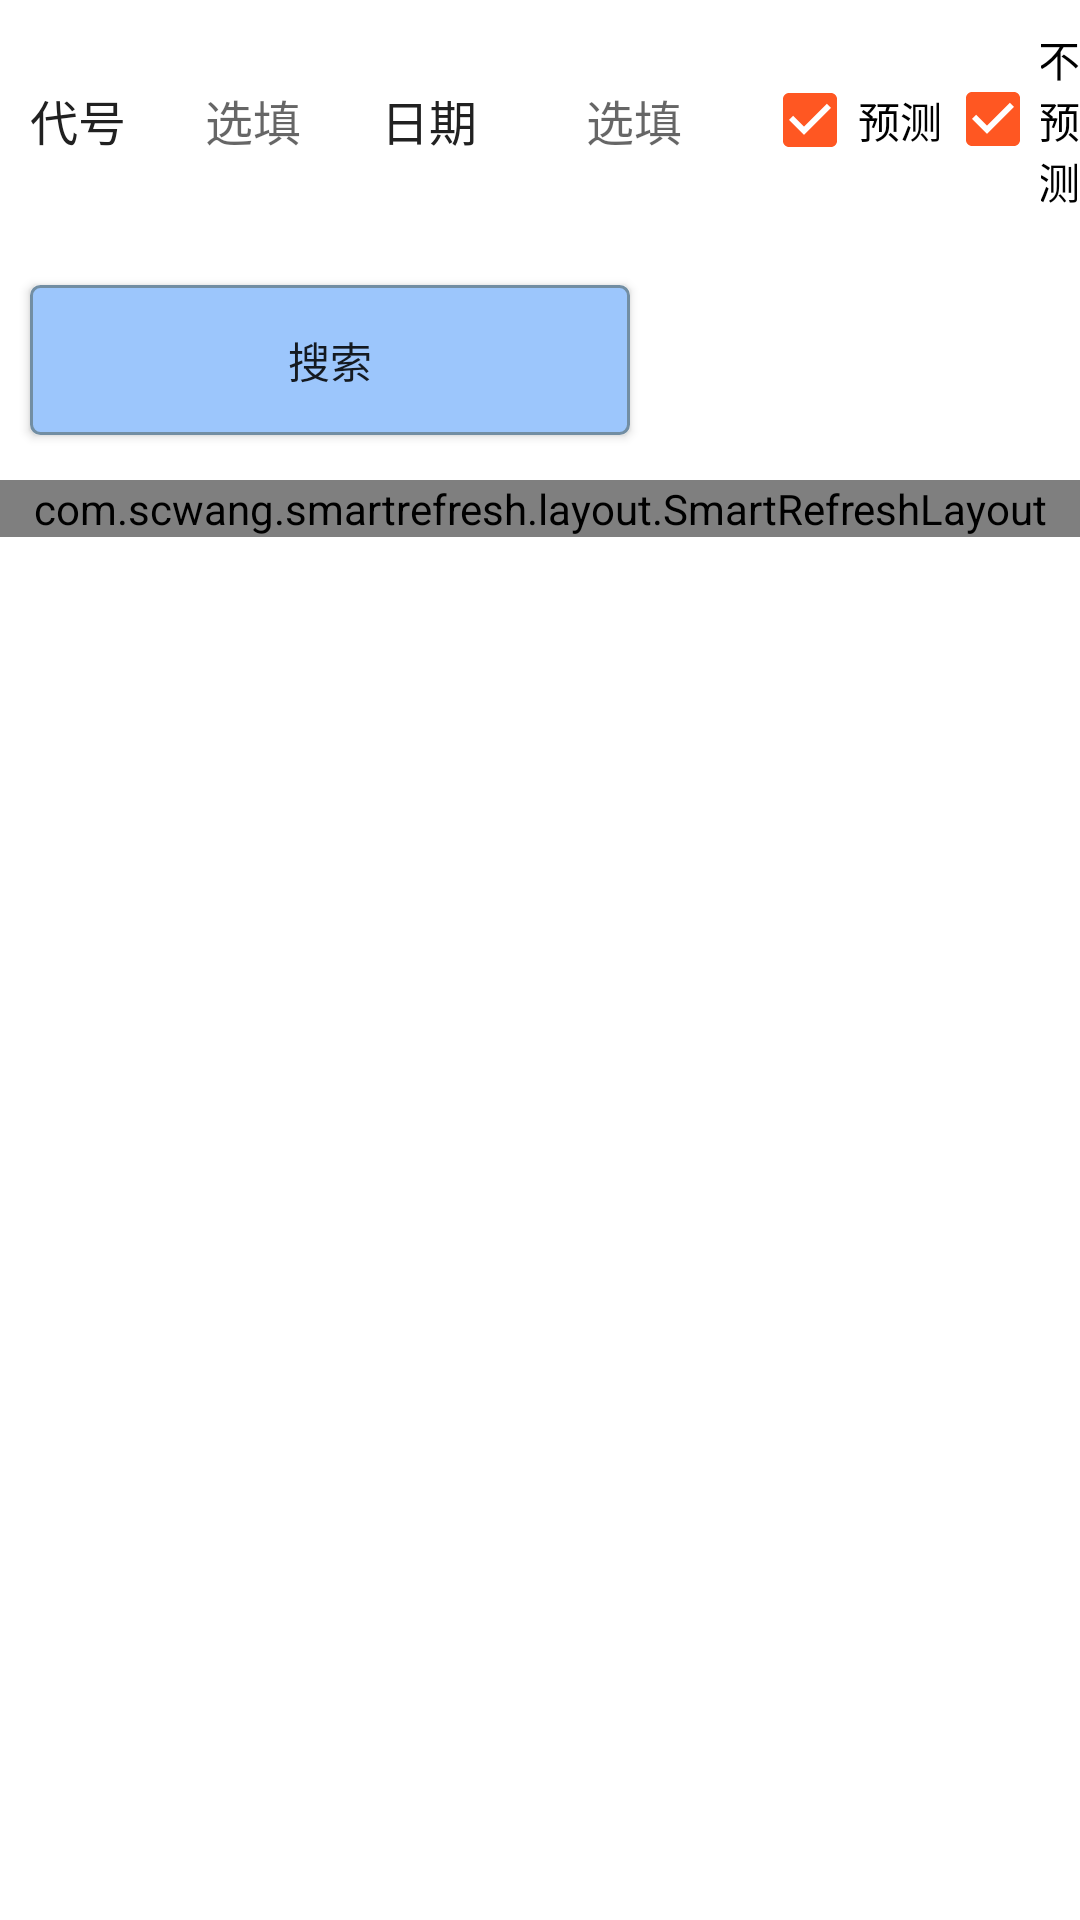

Android layout source for this screen:
<!-- AndroidManifest.xml: application theme SwipeTheme -->
<!-- res/layout/fragment_query.xml -->
<?xml version="1.0" encoding="utf-8"?>
<layout>

    <androidx.core.widget.NestedScrollView
        xmlns:android="http://schemas.android.com/apk/res/android"
        xmlns:app="http://schemas.android.com/apk/res-auto"
        xmlns:tools="http://schemas.android.com/tools"
        android:layout_width="match_parent"
        android:layout_height="match_parent"
        tools:context=".mvvm.ui.MainActivity"
        android:background="@color/colorWhite">

        <LinearLayout
            android:layout_width="match_parent"
            android:layout_height="match_parent"
            android:orientation="vertical">

            <LinearLayout
                android:layout_width="match_parent"
                android:layout_height="@dimen/dp_80">


                <TextView
                    android:layout_width="wrap_content"
                    android:layout_height="wrap_content"
                    android:text="代号"
                    android:textColor="@color/colorBlack"
                    android:layout_gravity="center_vertical"
                    android:textSize="16sp"
                    android:layout_marginStart="@dimen/sp_10"
                    />

                <EditText
                    android:id="@+id/fq_code_et"
                    android:layout_width="@dimen/dp_65"
                    android:layout_height="@dimen/dp_30"
                    android:hint="选填"
                    android:textColor="@color/colorBlack"
                    android:layout_gravity="center_vertical"
                    android:gravity="center"
                    android:textSize="16sp"
                    android:inputType="number"
                    android:layout_marginStart="@dimen/sp_10"
                    android:background="@drawable/edit_selector"
                    android:maxLines="1"
                    android:digits="1234567890"
                    />

                <TextView
                    android:layout_width="wrap_content"
                    android:layout_height="wrap_content"
                    android:text="日期"
                    android:textColor="@color/colorBlack"
                    android:layout_gravity="center_vertical"
                    android:textSize="16sp"
                    android:layout_marginStart="@dimen/sp_10"
                    />

                <TextView
                    android:id="@+id/fq_date_tv"
                    android:layout_width="@dimen/dp_85"
                    android:layout_height="@dimen/dp_30"
                    android:hint="选填"
                    android:textColor="@color/colorBlack"
                    android:layout_gravity="center_vertical"
                    android:textSize="16sp"
                    android:layout_marginStart="@dimen/sp_10"
                    android:background="@drawable/edit_selector"
                    android:gravity="center"
                    android:maxLines="1"
                    />

                <CheckBox
                    android:id="@+id/fq_forecast_on"
                    android:layout_width="wrap_content"
                    android:layout_height="wrap_content"
                    android:text="预测"
                    android:checked="true"
                    android:gravity="end|center_vertical"
                    android:layout_gravity="center_vertical"
                    />

                <CheckBox
                    android:text="不预测"
                    android:id="@+id/fq_forecast_off"
                    android:layout_width="wrap_content"
                    android:layout_height="wrap_content"
                    android:layout_marginStart="@dimen/dp_1"
                    android:gravity="end|center_vertical"
                    android:checked="true"
                    android:layout_gravity="center_vertical"
                    />

            </LinearLayout>

            <LinearLayout
                android:layout_width="match_parent"
                android:layout_height="@dimen/dp_80"
                android:orientation="horizontal"
                android:layout_gravity="center"
                android:gravity="start"
                >

                <Button
                    android:id="@+id/fq_search_btn"
                    android:layout_width="200dp"
                    android:layout_height="@dimen/dp_50"
                    android:layout_gravity="center"
                    android:layout_margin="10dp"
                    android:text="搜索"
                    android:background="@drawable/btn_selector"
                    />

                <TextView
                    android:id="@+id/fq_search_num_tv"
                    android:layout_width="200dp"
                    android:layout_height="@dimen/dp_50"
                    android:layout_gravity="center"
                    android:layout_margin="10dp"
                    android:text="(..条记录)"
                    android:gravity="center"
                    android:textSize="15sp"
                    android:textColor="@color/colorAccent"
                    android:visibility="gone"
                    />


            </LinearLayout>

            <com.scwang.smartrefresh.layout.SmartRefreshLayout
                android:id="@+id/fq_smartRefreshLayout"
                android:layout_width="match_parent"
                android:layout_height="match_parent"
                app:layout_behavior="@string/appbar_scrolling_view_behavior"
                app:srlEnableAutoLoadMore="false"
                app:srlEnableLoadMoreWhenContentNotFull="true">

                <androidx.recyclerview.widget.RecyclerView
                    android:id="@+id/fq_recyclerView"
                    android:layout_margin="@dimen/dp_16"
                    android:layout_width="match_parent"
                    android:layout_height="match_parent"
                    android:clipToPadding="false"
                    android:overScrollMode="never"
                    android:paddingTop="@dimen/dp_11"
                    android:paddingBottom="@dimen/dp_11"
                    app:layoutManager="androidx.recyclerview.widget.LinearLayoutManager" />

            </com.scwang.smartrefresh.layout.SmartRefreshLayout>

        </LinearLayout>

    </androidx.core.widget.NestedScrollView>

</layout>
<!-- resources referenced by this layout -->
<resources>
  <color name="colorAccent">#ffff5722</color>
  <color name="colorBlack">#212121</color>
  <color name="colorWhite">#fff</color>
  <dimen name="dp_1">1dp</dimen>
  <dimen name="dp_11">11dp</dimen>
  <dimen name="dp_16">16dp</dimen>
  <dimen name="dp_30">30dp</dimen>
  <dimen name="dp_50">50dp</dimen>
  <dimen name="dp_65">65dp</dimen>
  <dimen name="dp_80">80dp</dimen>
  <dimen name="dp_85">85dp</dimen>
  <dimen name="sp_10">10sp</dimen>
  <!-- drawable btn_selector (drawable) -->
  <?xml version="1.0" encoding="UTF-8"?>
  <selector xmlns:android="http://schemas.android.com/apk/res/android">
      <item android:drawable="@drawable/btn_normal" android:state_pressed="false" />
      <item android:drawable="@drawable/btn_focused" android:state_pressed="true" />
  </selector>
  <!-- drawable edit_selector (drawable) -->
  <?xml version="1.0" encoding="UTF-8"?>
  <selector xmlns:android="http://schemas.android.com/apk/res/android">
      <item android:drawable="@drawable/contact_edit_normal" android:state_window_focused="false" />
      <item android:drawable="@drawable/contact_edit_focused" android:state_focused="true" />
  </selector>
  <style name="SwipeTheme" parent="Theme.AppCompat.Light.DarkActionBar">
          <item name="colorPrimary">@color/colorPrimary</item>
          <item name="colorPrimaryDark">@color/colorPrimaryDark</item>
          <item name="colorAccent">@color/colorAccent</item>
          <item name="android:windowIsTranslucent">true</item>
      </style>
  <!-- drawable btn_normal (drawable) -->
  <?xml version="1.0" encoding="UTF-8"?>
  <shape xmlns:android="http://schemas.android.com/apk/res/android">
      <solid android:color="@color/unselected_bg" />
      <corners android:radius="3dip"/>
      <stroke
          android:width="1dip"
          android:color="#728ea3" />
  </shape>
  <!-- drawable btn_focused (drawable) -->
  <?xml version="1.0" encoding="UTF-8"?>
  <shape xmlns:android="http://schemas.android.com/apk/res/android">
      <solid android:color="@color/selected_bg" />
      <corners android:radius="3dip"/>
      <stroke
          android:width="1dip"
          android:color="#728ea3" />
  </shape>
  <color name="colorPrimary">#E81A1A</color>
  <color name="colorPrimaryDark">#F02424</color>
  <color name="unselected_bg">#9CC6FC</color>
  <color name="selected_bg">#5b9beb</color>
</resources>
